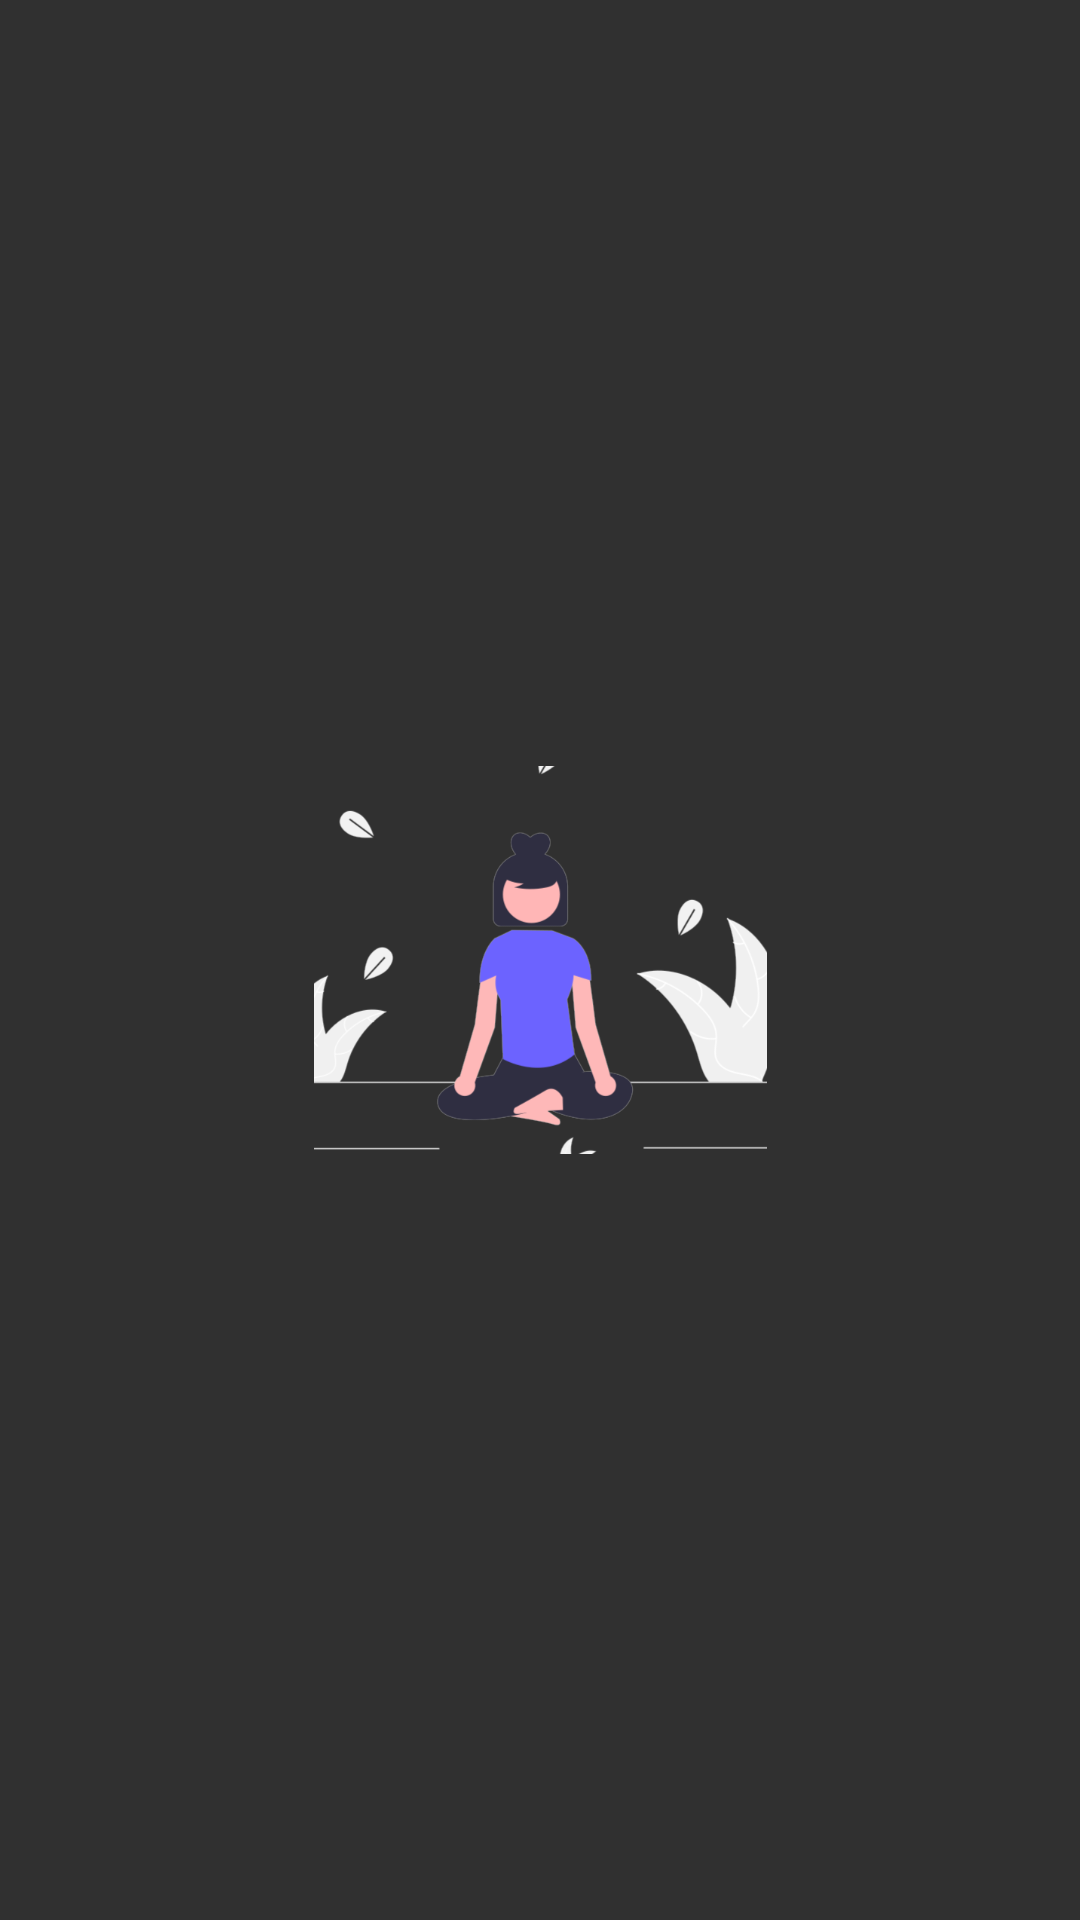

Android layout source for this screen:
<!-- AndroidManifest.xml: activity theme Theme.FitnessSensorApp -->
<!-- res/layout/activity_main.xml -->
<?xml version="1.0" encoding="utf-8"?>
<androidx.constraintlayout.widget.ConstraintLayout
    xmlns:android="http://schemas.android.com/apk/res/android"
    xmlns:app="http://schemas.android.com/apk/res-auto"
    xmlns:tools="http://schemas.android.com/tools"
    android:layout_width="match_parent"
    android:layout_height="match_parent"
    android:background="#303030"
    tools:context=".MainActivity">

    <ImageView
        android:id="@+id/imageView"
        android:layout_width="151dp"
        android:layout_height="140dp"
        android:contentDescription="Fitness"
        android:src="@drawable/logofit"
        app:layout_constraintBottom_toBottomOf="parent"
        app:layout_constraintEnd_toEndOf="parent"
        app:layout_constraintStart_toStartOf="parent"
        app:layout_constraintTop_toTopOf="parent" />

</androidx.constraintlayout.widget.ConstraintLayout>
<!-- resources referenced by this layout -->
<resources>
  <!-- drawable logofit: png bitmap (drawable, 50366 bytes) -->
  <style name="Theme.FitnessSensorApp" parent="android:Theme.Material.Light.NoActionBar" />
</resources>
